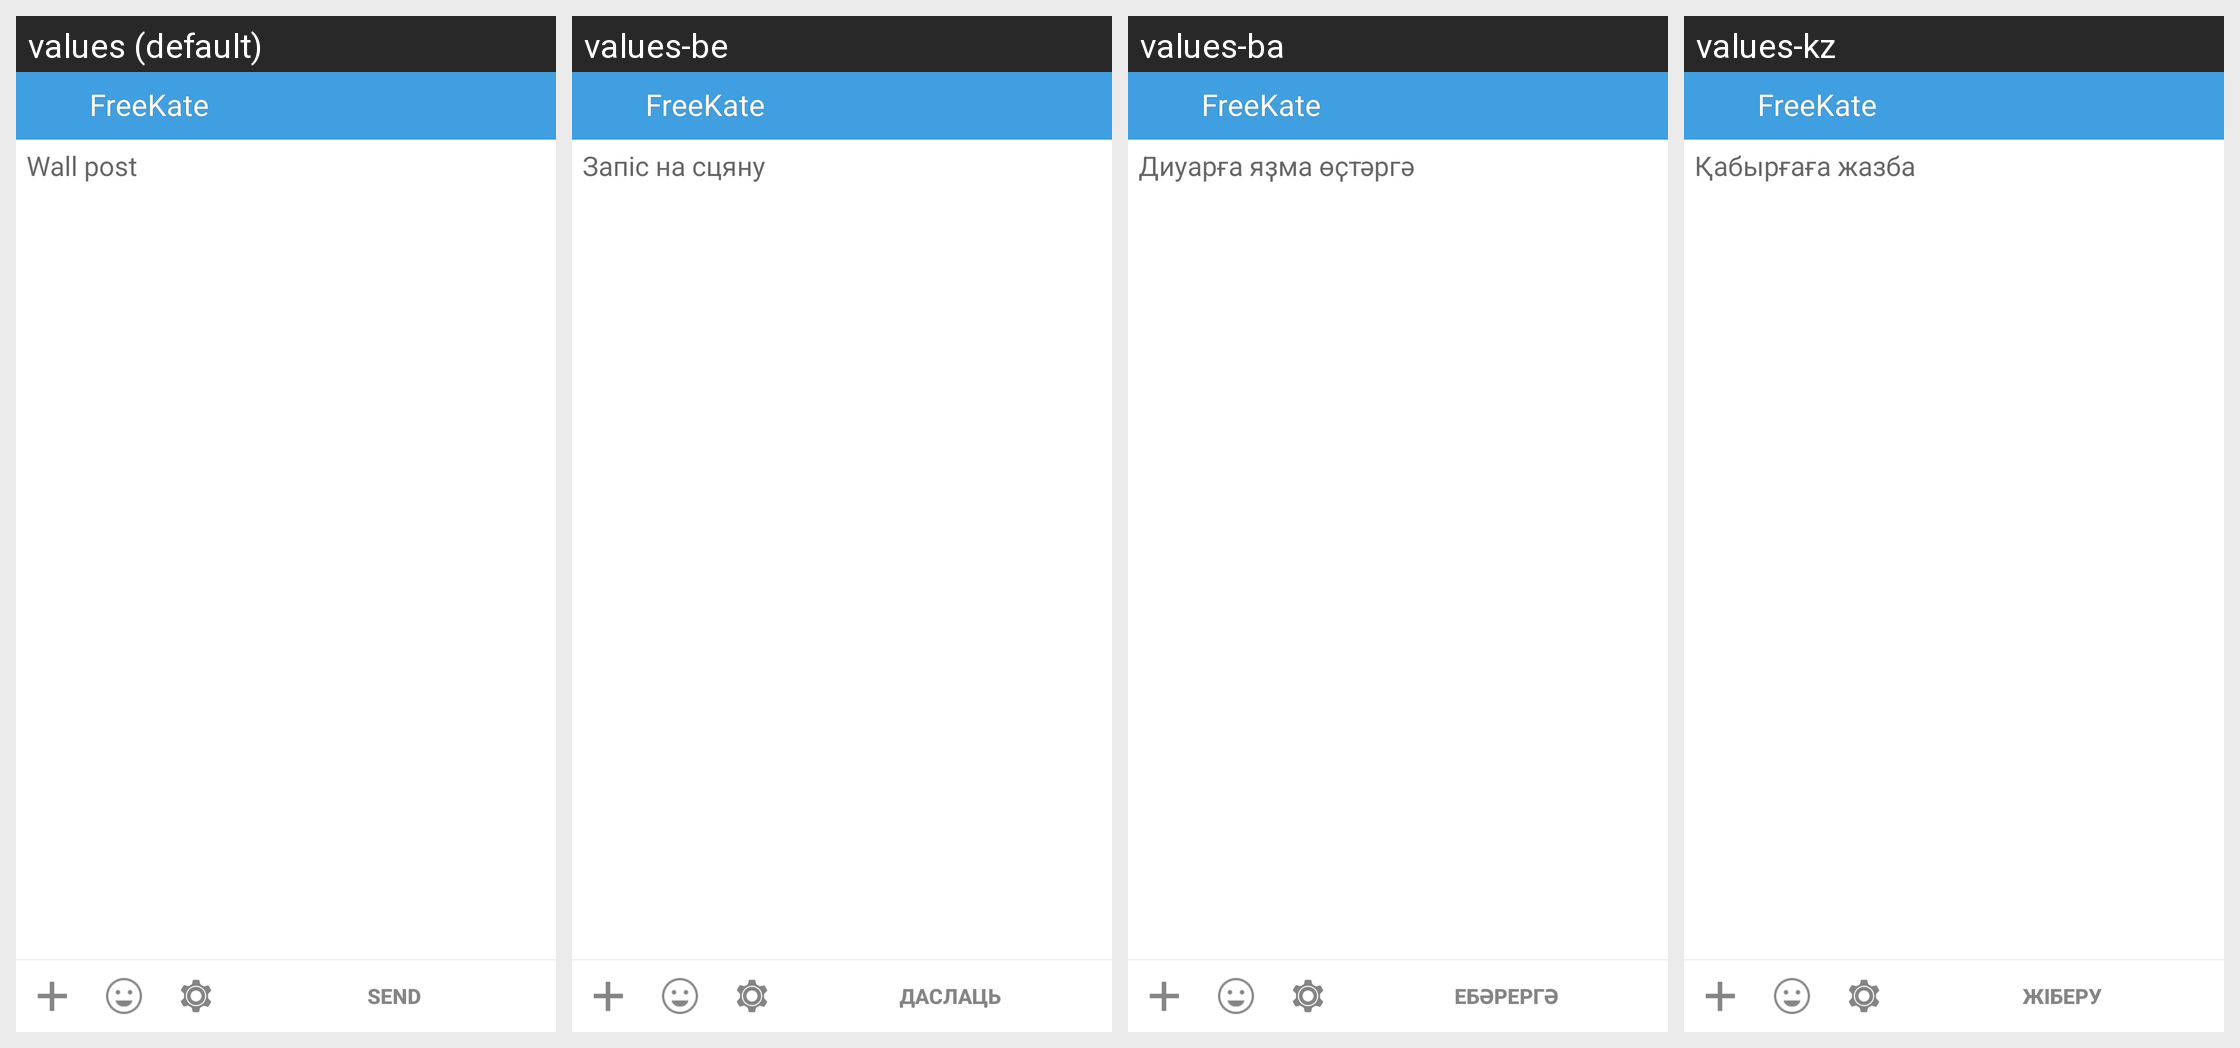

For this localized Android screen grid, give each drawn string resource with its value in every locale shown.
Android screen res/layout/wall_post.xml rendered under 4 locales, left to right: values (default), values-be, values-ba, values-kz. Device: Nexus 5 (rendered at 1080×1920; each locale shown at half size, 540×960, under a caption strip naming it); theme KateLight.
Other locales in the repository, not shown: values-it, values-kk, values-pt, values-ru, values-tr, values-tt, values-uk.
Strings drawn on this screen, with the default value and each locale's value (text and hints the layout hard-codes, and strings that could not be matched under every locale, appear in the picture but are not listed):

add_wall_post
  values: Wall post
  values-be: Запіс на сцяну
  values-ba: Диуарға яҙма өҫтәргә
  values-kz: Қабырғаға жазба

label_new_message_send
  values: Send
  values-be: Даслаць
  values-ba: Ебәрергә
  values-kz: Жіберу

app_name
  values: FreeKate
  values-be: FreeKate  [not translated; the default value is used]
  values-ba: FreeKate  [not translated; the default value is used]
  values-kz: FreeKate  [not translated; the default value is used]
